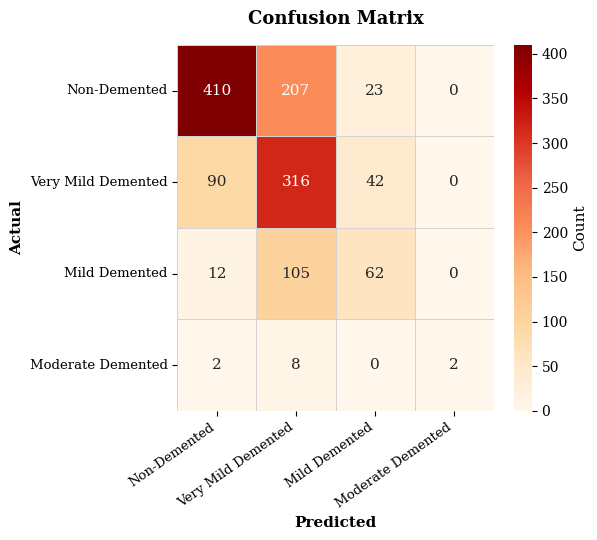

The script that saved this image:
import numpy as np
import matplotlib.pyplot as plt
import seaborn as sns

def main():
    # Confusion matrix data
    cm = np.array([
        [410, 207, 23, 0],
        [90, 316, 42, 0],
        [12, 105, 62, 0],
        [2, 8, 0, 2]
    ])

    # Class labels
    classes = [
        "Non-Demented",
        "Very Mild Demented",
        "Mild Demented",
        "Moderate Demented"
    ]

    # Set IEEE paper font preferences
    plt.rcParams["font.family"] = "serif"
    
    # Create figure - using a size that scales well for a two-column IEEE paper
    fig, ax = plt.subplots(figsize=(6, 5.5))

    # Create heatmap
    # cmap='OrRd' gives a clean white-to-orange/red sequential palette
    cbar_kws = {'label': 'Count'}
    heatmap = sns.heatmap(cm, annot=True, fmt='d', cmap='OrRd',
                xticklabels=classes, yticklabels=classes,
                cbar_kws=cbar_kws, ax=ax, 
                annot_kws={"size": 11}, 
                linewidths=0.5, linecolor='lightgray')

    # Customize colorbar label font size
    heatmap.collections[0].colorbar.set_label("Count", size=11)
    heatmap.collections[0].colorbar.ax.tick_params(labelsize=10)

    # Customize labels and title
    ax.set_xlabel('Predicted', fontsize=11, weight='bold')
    ax.set_ylabel('Actual', fontsize=11, weight='bold')
    ax.set_title('Confusion Matrix', fontsize=13, weight='bold', pad=15)

    # Reduce font size of class labels slightly and rotate x labels 35 degrees
    plt.xticks(rotation=35, ha='right', fontsize=9.5)
    plt.yticks(rotation=0, fontsize=9.5)

    # Adjust layout
    plt.tight_layout()

    # Save outputs
    plt.savefig('confusion_matrix.png', dpi=300)
    plt.savefig('confusion_matrix.pdf')
    
    print("Successfully generated confusion_matrix.png and confusion_matrix.pdf")

if __name__ == "__main__":
    main()
